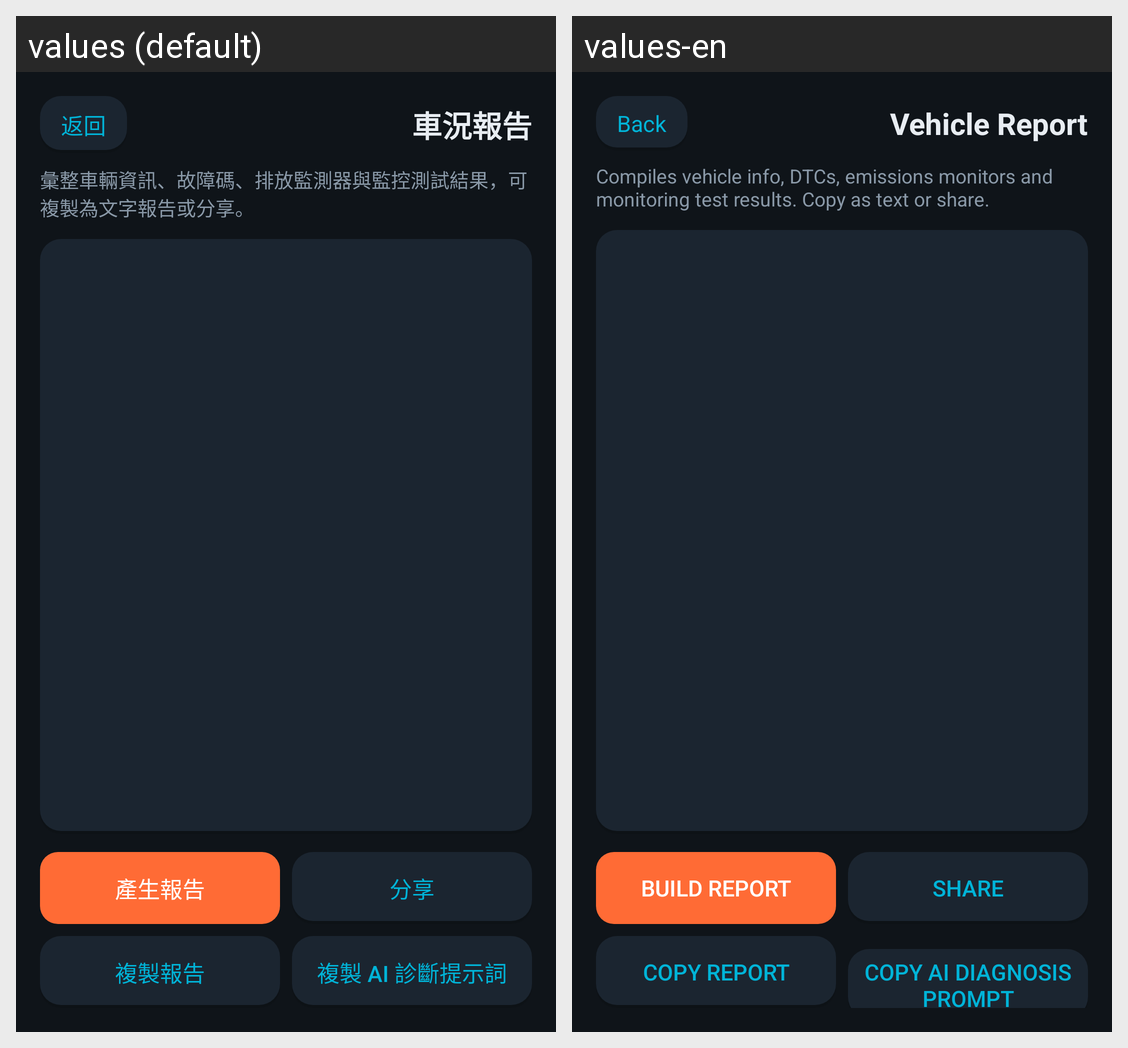

The Android screen above is rendered under two locales of the same app. Produce the string resources it draws, with the default and per-locale values.
Android screen res/layout/activity_vehicle_report.xml rendered under 2 locales, left to right: values (default), values-en. Device: Nexus 5 (rendered at 1080×1920; each locale shown at half size, 540×960, under a caption strip naming it); theme Theme.HeliOBD.
Strings drawn on this screen, with the default value and each locale's value (text and hints the layout hard-codes, and strings that could not be matched under every locale, appear in the picture but are not listed):

common_back
  values: 返回
  values-en: Back

report_title
  values: 車況報告
  values-en: Vehicle Report

report_desc
  values: 彙整車輛資訊、故障碼、排放監測器與監控測試結果，可複製為文字報告或分享。
  values-en: Compiles vehicle info, DTCs, emissions monitors and monitoring test results. Copy as text or share.

report_build
  values: 產生報告
  values-en: Build report

report_share
  values: 分享
  values-en: Share

report_copy
  values: 複製報告
  values-en: Copy report

report_copy_ai
  values: 複製 AI 診斷提示詞
  values-en: Copy AI diagnosis prompt
